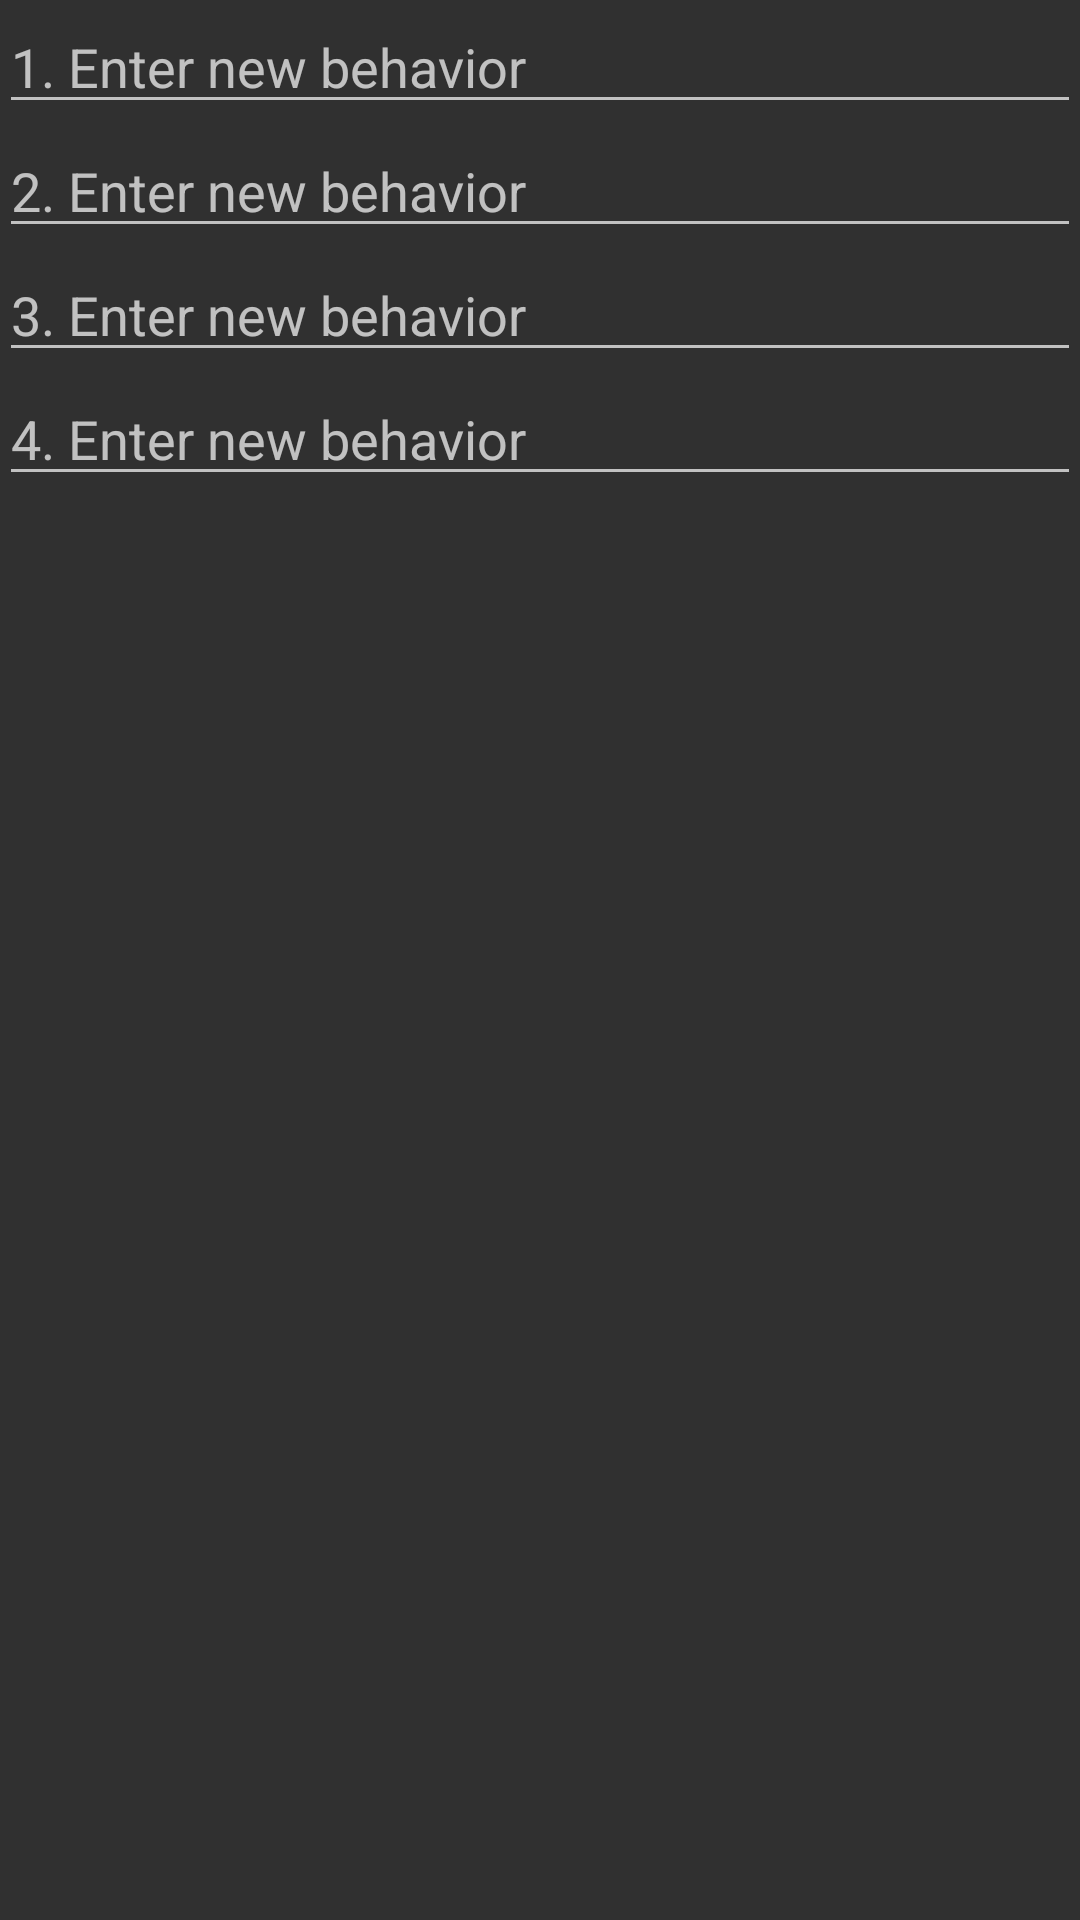

Here is an Android app screen rendered from its layout file. Give the layout XML and the strings, colors and styles it references.
<!-- AndroidManifest.xml: application theme AppThemeNoActionBar -->
<!-- res/layout/frag_add_behaviors.xml -->
<?xml version="1.0" encoding="utf-8"?>
<LinearLayout xmlns:android="http://schemas.android.com/apk/res/android"
    android:layout_width="match_parent"
    android:layout_height="match_parent"
    android:orientation="vertical"
    android:padding="@dimen/activity_horizontal_margin">

    <EditText
        android:id="@+id/newBehavior1"
        android:layout_width="match_parent"
        android:layout_height="wrap_content"
        android:hint="@string/addBehavior1" />

    <EditText
        android:id="@+id/newBehavior2"
        android:layout_width="match_parent"
        android:layout_height="wrap_content"
        android:hint="@string/addBehavior2" />

    <EditText
        android:id="@+id/newBehavior3"
        android:layout_width="match_parent"
        android:layout_height="wrap_content"
        android:hint="@string/addBehavior3" />

    <EditText
        android:id="@+id/newBehavior4"
        android:layout_width="match_parent"
        android:layout_height="wrap_content"
        android:hint="@string/addBehavior4" />

</LinearLayout>
<!-- resources referenced by this layout -->
<resources>
  <string name="addBehavior1">1. Enter new behavior</string>
  <string name="addBehavior2">2. Enter new behavior</string>
  <string name="addBehavior3">3. Enter new behavior</string>
  <string name="addBehavior4">4. Enter new behavior</string>
  <style name="AppThemeNoActionBar" parent="Theme.AppCompat.NoActionBar">
          
      </style>
</resources>
